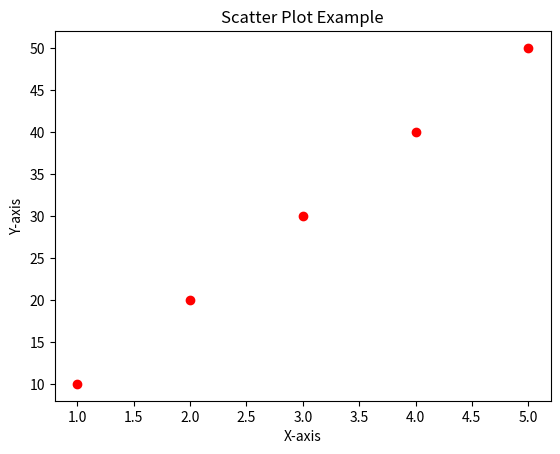

Here is the Python script that generated this plot:
import matplotlib.pyplot as plt

x = [1, 2, 3, 4, 5]
y = [10, 20, 30, 40, 50]

plt.scatter(x, y, color='red')  # Scatter plot
plt.title('Scatter Plot Example')
plt.xlabel('X-axis')
plt.ylabel('Y-axis')
plt.show()